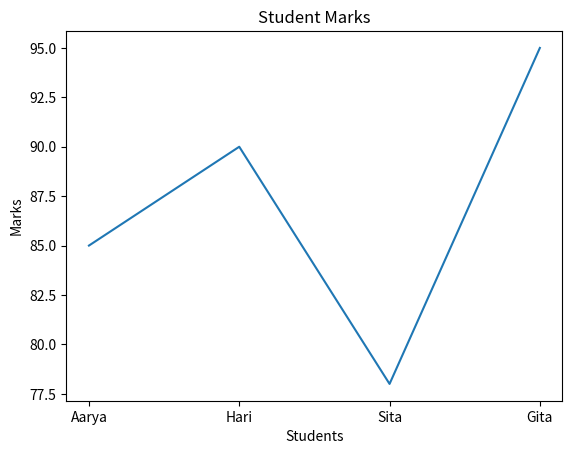
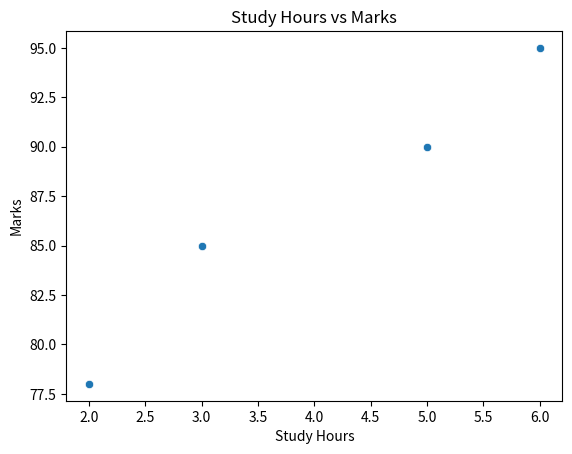
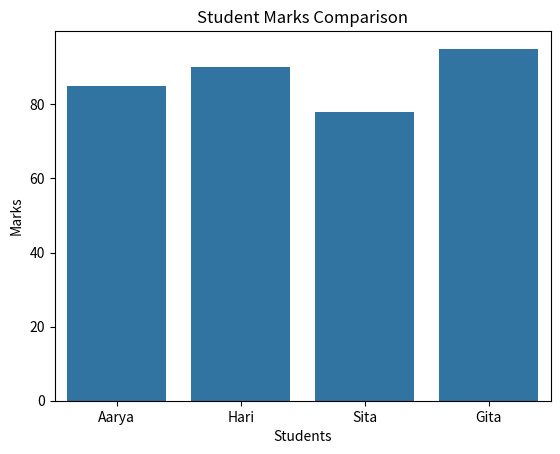

Source code (Python) for these figures, in order:
import pandas as pd
import seaborn as sns
import matplotlib.pyplot as plt


data = {
    "Name": ["Aarya", "Hari", "Sita", "Gita"],
    "Marks": [85, 90, 78, 95],
    "Study Hours": [3, 5, 2, 6]
}

df = pd.DataFrame(data)


print("DataFrame:")
print(df)


print("\nLine Plot:")

sns.lineplot(
    x="Name",
    y="Marks",
    data=df
)

plt.title("Student Marks")
plt.xlabel("Students")
plt.ylabel("Marks")

plt.show()



print("\nScatter Plot:")

sns.scatterplot(
    x="Study Hours",
    y="Marks",
    data=df
)

plt.title("Study Hours vs Marks")
plt.xlabel("Study Hours")
plt.ylabel("Marks")

plt.show()



print("\nBar Plot:")

sns.barplot(
    x="Name",
    y="Marks",
    data=df
)

plt.title("Student Marks Comparison")
plt.xlabel("Students")
plt.ylabel("Marks")

plt.show()



'''
line Plot	             Change over time
Scatter Plot	         Relationship between values
Bar Plot 	             Compare categories
'''
